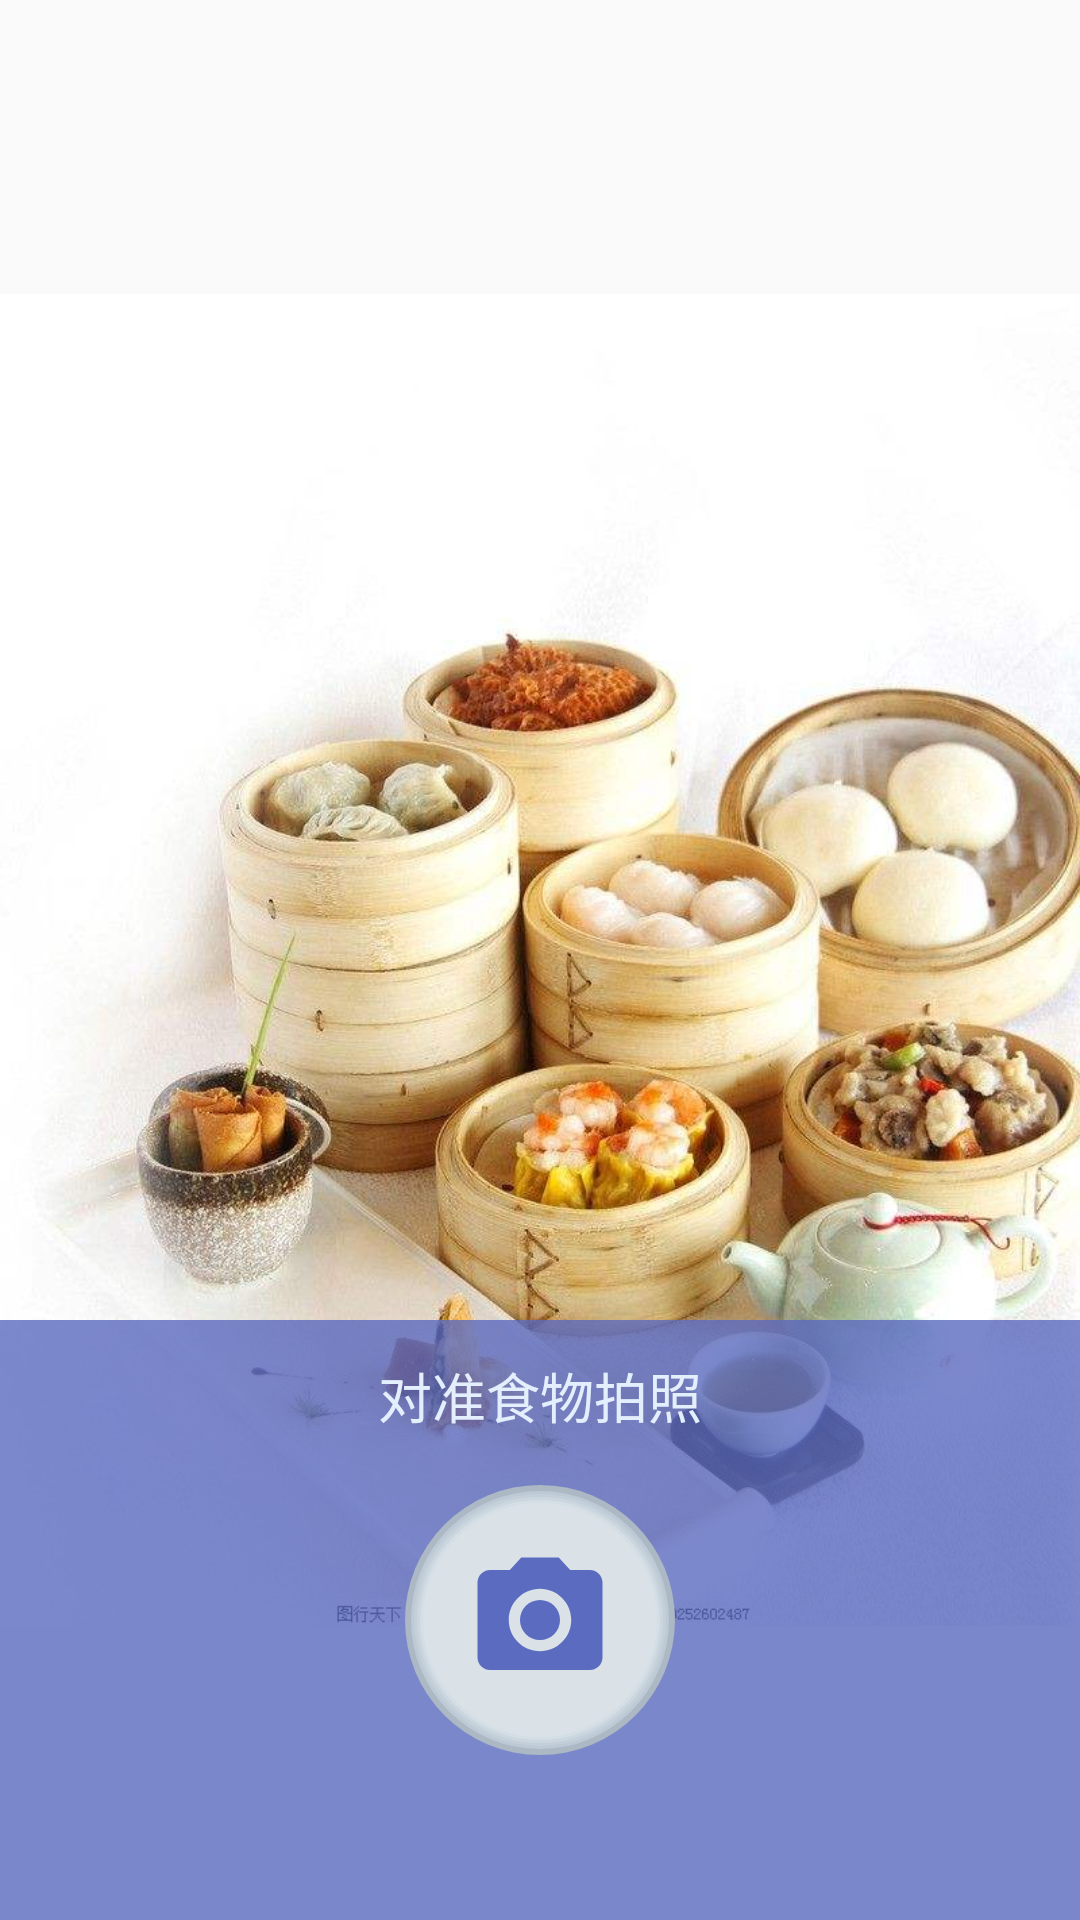

Layout XML and referenced resources for this Android screen:
<!-- AndroidManifest.xml: application theme AppTheme.NoActionBar -->
<!-- res/layout/picture_food.xml -->
<?xml version="1.0" encoding="utf-8"?>
<RelativeLayout
    xmlns:android="http://schemas.android.com/apk/res/android" android:layout_width="match_parent"
    android:layout_height="match_parent">

    <ImageView
        android:id="@+id/picture"
        android:src="@drawable/camera_backgraound"
        android:layout_width="match_parent"
        android:layout_height="match_parent" />



    <RelativeLayout
        android:id="@+id/relative_layout"
        android:layout_width="match_parent"
        android:layout_height="200dp"
        android:layout_alignParentBottom="true"
        android:background="#CC5c6bc0">

        <TextView
            android:text="对准食物拍照"
            android:textColor="#E4EFFD"
            android:textSize="18sp"
            android:layout_centerHorizontal="true"
            android:layout_width="wrap_content"
            android:layout_marginTop="12dp"
            android:layout_height="wrap_content"
            android:id="@+id/textView" />

        <Button
            android:id="@+id/camear_return"
            android:layout_width="50dp"
            android:layout_height="50dp"
            android:layout_centerVertical="true"
            android:layout_marginEnd="35dp"
            android:layout_marginRight="35dp"
            android:layout_toStartOf="@+id/textView"
            android:layout_toLeftOf="@+id/textView"
            android:background="@drawable/ic_close_black_24dp" />

        <ImageButton
            android:id="@+id/camera"
            android:background="@drawable/camera_btn_background"
            android:src="@drawable/ic_camera_alt_black_24dp"
            android:layout_centerInParent="true"
            android:layout_width="90dp"
            android:layout_height="90dp"
            />
    </RelativeLayout>

</RelativeLayout>
<!-- resources referenced by this layout -->
<resources>
  <!-- drawable camera_backgraound: jpg bitmap (drawable, 79045 bytes) -->
  <!-- drawable camera_btn_background (drawable) -->
  <?xml version="1.0" encoding="utf-8"?>
  <layer-list xmlns:android="http://schemas.android.com/apk/res/android" >
      
      <item>
          <shape android:shape="oval" >
              <solid android:color="#FFACB8C3" />
          </shape>
      </item>
  
      
      <item
          android:bottom="2dp"
          android:left="2dp"
          android:right="2dp"
          android:top="2dp">
          <shape android:shape="oval">
              <solid android:color="#FFbdcad6" />
          </shape>
      </item>
      <item
          android:bottom="3dp"
          android:left="3dp"
          android:right="3dp"
          android:top="3dp">
          <shape android:shape="oval">
              <solid android:color="#FFc3cfd9" />
          </shape>
      </item>
      <item
          android:bottom="4dp"
          android:left="4dp"
          android:right="4dp"
          android:top="4dp">
          <shape android:shape="oval">
              <solid android:color="#FFcbd6df" />
          </shape>
      </item>
      <item
          android:bottom="5dp"
          android:left="5dp"
          android:right="5dp"
          android:top="5dp">
          <shape android:shape="oval">
              <solid android:color="#FFd4dee5" />
          </shape>
      </item>
  
      
      <item
          android:bottom="6dp"
          android:left="6dp"
          android:right="6dp"
          android:top="6dp">
          <shape android:shape="oval" >
              <solid android:color="#FFdae2e8" />
          </shape>
      </item>
  
  
  
  
  </layer-list>
  <!-- drawable ic_camera_alt_black_24dp (drawable) -->
  <vector xmlns:android="http://schemas.android.com/apk/res/android"
          android:width="50dp"
          android:height="50dp"
          android:viewportWidth="24.0"
          android:viewportHeight="24.0">
      <path
          android:fillColor="#5A6BC0"
          android:pathData="M12,12m-3.2,0a3.2,3.2 0,1 1,6.4 0a3.2,3.2 0,1 1,-6.4 0"/>
      <path
          android:fillColor="#5A6BC0"
          android:pathData="M9,2L7.17,4L4,4c-1.1,0 -2,0.9 -2,2v12c0,1.1 0.9,2 2,2h16c1.1,0 2,-0.9 2,-2L22,6c0,-1.1 -0.9,-2 -2,-2h-3.17L15,2L9,2zM12,17c-2.76,0 -5,-2.24 -5,-5s2.24,-5 5,-5 5,2.24 5,5 -2.24,5 -5,5z"/>
  </vector>
  <style name="AppTheme.NoActionBar">
          <item name="windowActionBar">false</item>
          <item name="windowNoTitle">true</item>
      </style>
</resources>
